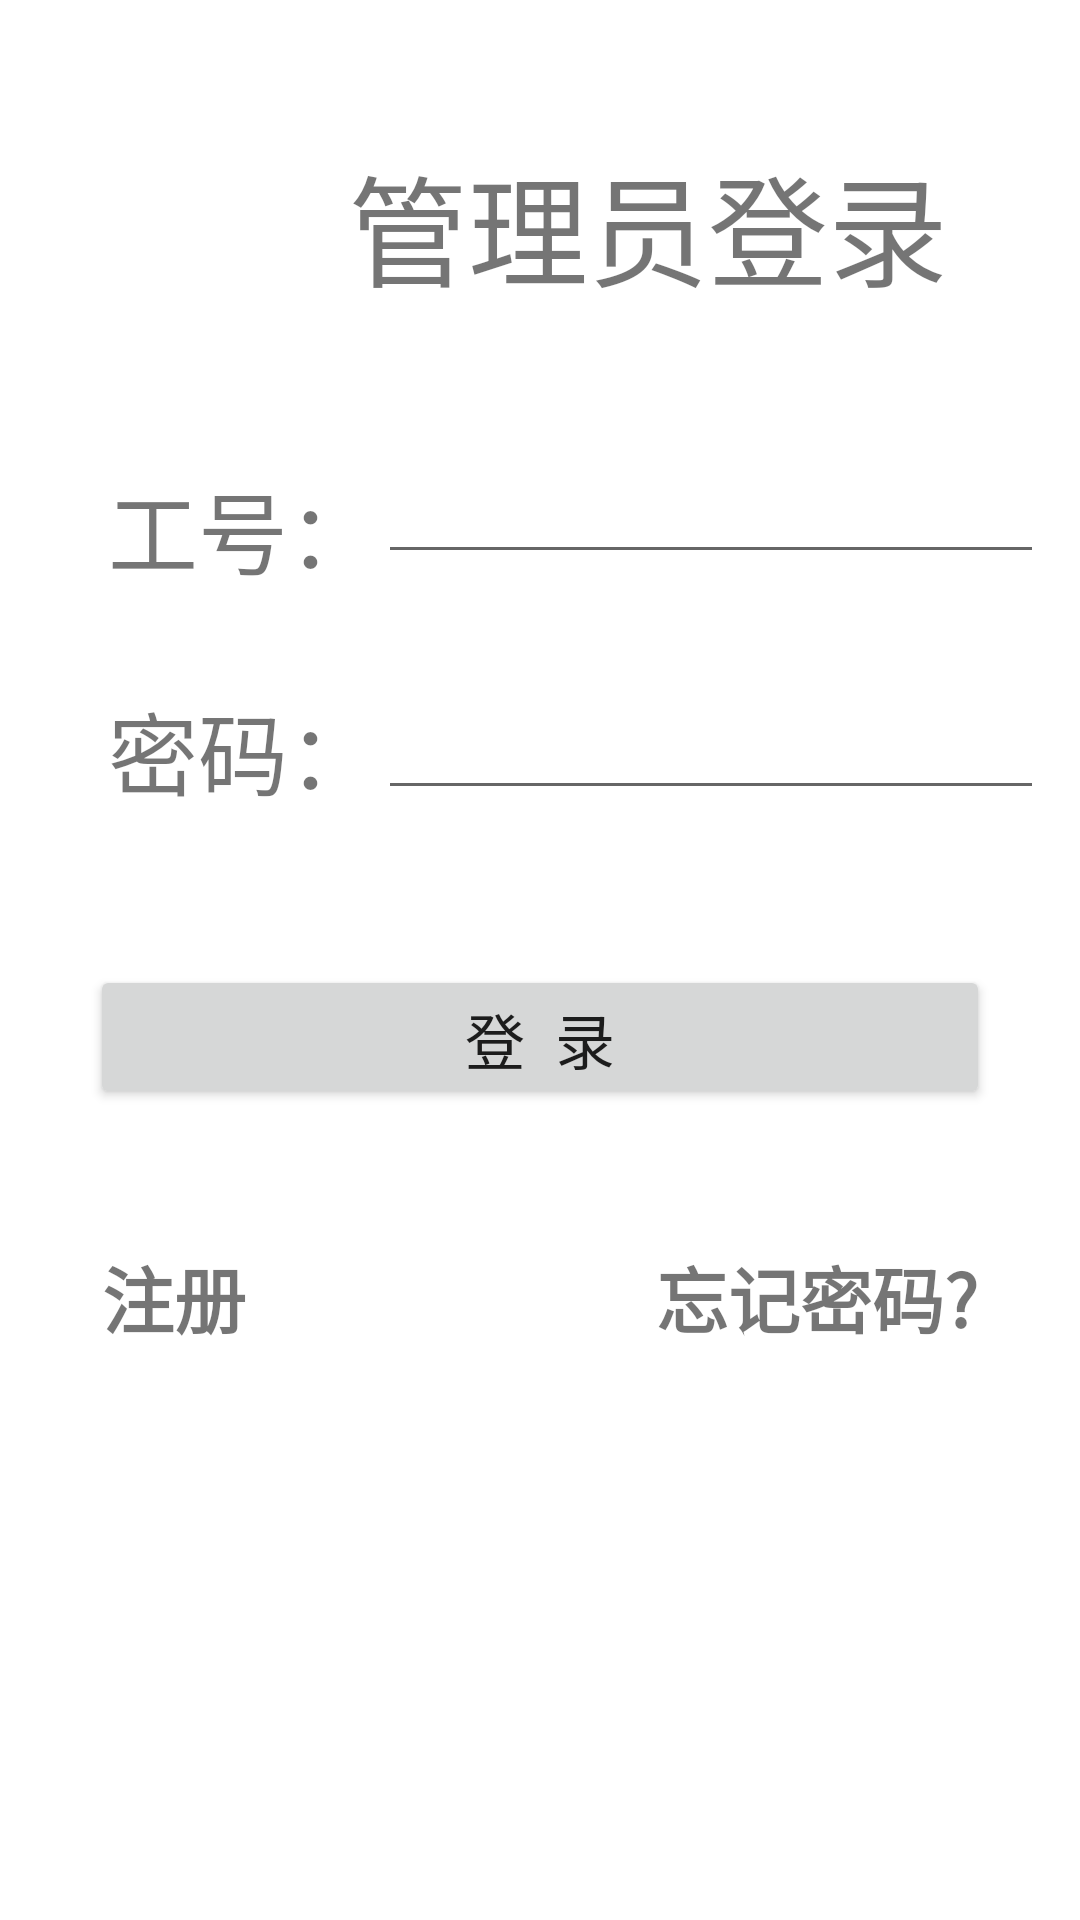

Here is an Android app screen rendered from its layout file. Give the layout XML and the strings, colors and styles it references.
<!-- AndroidManifest.xml: application theme AppTheme -->
<!-- res/layout/activity_manger_login.xml -->
<?xml version="1.0" encoding="utf-8"?>
<RelativeLayout xmlns:android="http://schemas.android.com/apk/res/android"
    xmlns:tools="http://schemas.android.com/tools"
    android:layout_width="match_parent"
    android:layout_height="match_parent"
    android:paddingBottom="@dimen/activity_vertical_margin"
    android:paddingLeft="@dimen/activity_horizontal_margin"
    android:paddingRight="@dimen/activity_horizontal_margin"
    android:paddingTop="@dimen/activity_vertical_margin"
    android:background="@drawable/manager"
    tools:context=".Activitiy.Manager_login">

    <TableLayout
        android:layout_width="395dp"
        android:layout_height="715dp">

        <TableRow
            android:layout_width="match_parent"
            android:layout_height="match_parent"
            android:layout_marginTop="30dp">

            <TextView
                android:id="@+id/editText3"
                android:layout_width="wrap_content"
                android:layout_height="wrap_content"
                android:layout_marginRight="50dp"
                android:layout_column="2"
                android:text="管理员登录 "
                android:textSize="40dp" />

        </TableRow>

        <TableRow
            android:layout_width="match_parent"
            android:layout_height="match_parent"
            android:layout_marginTop="30dp"
            android:layout_marginLeft="10dp">

            <TextView
                android:id="@+id/textView"
                android:layout_width="wrap_content"
                android:layout_height="wrap_content"
                android:layout_column="0"
                android:layout_marginLeft="10dp"
                android:layout_marginTop="20dp"
                android:text="工号："
                android:textSize="30dp" />

            <EditText
                android:id="@+id/editText"
                android:layout_width="wrap_content"
                android:layout_height="wrap_content"
                android:layout_column="2"
                android:layout_marginTop="10dp"
                android:inputType="number"/>

        </TableRow>

        <TableRow
            android:layout_width="match_parent"
            android:layout_height="match_parent"
            android:layout_marginTop="20dp"
            android:layout_marginLeft="10dp">


            <TextView
                android:id="@+id/textView2"
                android:layout_width="wrap_content"
                android:layout_height="wrap_content"
                android:layout_marginLeft="10dp"
                android:layout_marginTop="10dp"
                android:text="密码："
                android:textSize="30dp" />

            <EditText
                android:id="@+id/editText2"
                android:layout_width="wrap_content"
                android:layout_height="wrap_content"
                android:layout_column="2"
                android:layout_marginTop="5dp"
                android:ems="10"
                android:inputType="number" />

        </TableRow>

        <LinearLayout
            android:layout_width="match_parent"
            android:layout_height="match_parent"
            android:orientation="vertical">

            <Button
                android:id="@+id/button"
                style="@style/TextAppearance.AppCompat.SearchResult.Title"
                android:layout_width="300dp"
                android:layout_height="48dp"
                android:layout_column="1"
                android:layout_gravity="center_horizontal"
                android:layout_marginTop="50dp"
                android:text="登  录"/>

            <RelativeLayout
                android:layout_width="match_parent"
                android:layout_height="match_parent"
                android:layout_marginTop="30dp">

                <TextView
                    android:id="@+id/register"
                    android:layout_width="wrap_content"
                    android:layout_height="wrap_content"
                    android:layout_alignParentLeft="true"
                    android:layout_marginLeft="18dp"
                    android:layout_marginTop="15dp"
                    android:text="注册"
                    android:textSize="@dimen/font_normal"
                    android:textStyle="bold" />

                <TextView
                    android:id="@+id/forgetNum"
                    android:layout_width="wrap_content"
                    android:layout_height="wrap_content"
                    android:layout_alignParentRight="true"
                    android:layout_marginTop="15dp"
                    android:layout_marginRight="18dp"
                    android:text="忘记密码?"
                    android:textSize="@dimen/font_normal"
                    android:textStyle="bold" />

            </RelativeLayout>

        </LinearLayout>


    </TableLayout>

</RelativeLayout>
<!-- resources referenced by this layout -->
<resources>
  <dimen name="activity_horizontal_margin">16dp</dimen>
  <dimen name="activity_vertical_margin">16dp</dimen>
  <dimen name="font_normal">24.0sp</dimen>
  <!-- drawable manager: png bitmap (drawable, 13218 bytes) -->
  <style name="AppTheme" parent="Theme.AppCompat.Light.DarkActionBar">
          
          <item name="colorPrimary">@color/colorPrimary</item>
          <item name="colorPrimaryDark">@color/colorPrimaryDark</item>
          <item name="colorAccent">@color/colorAccent</item>
      </style>
  <color name="colorPrimary">#008577</color>
  <color name="colorPrimaryDark">#00574B</color>
  <color name="colorAccent">#d81b60</color>
</resources>
